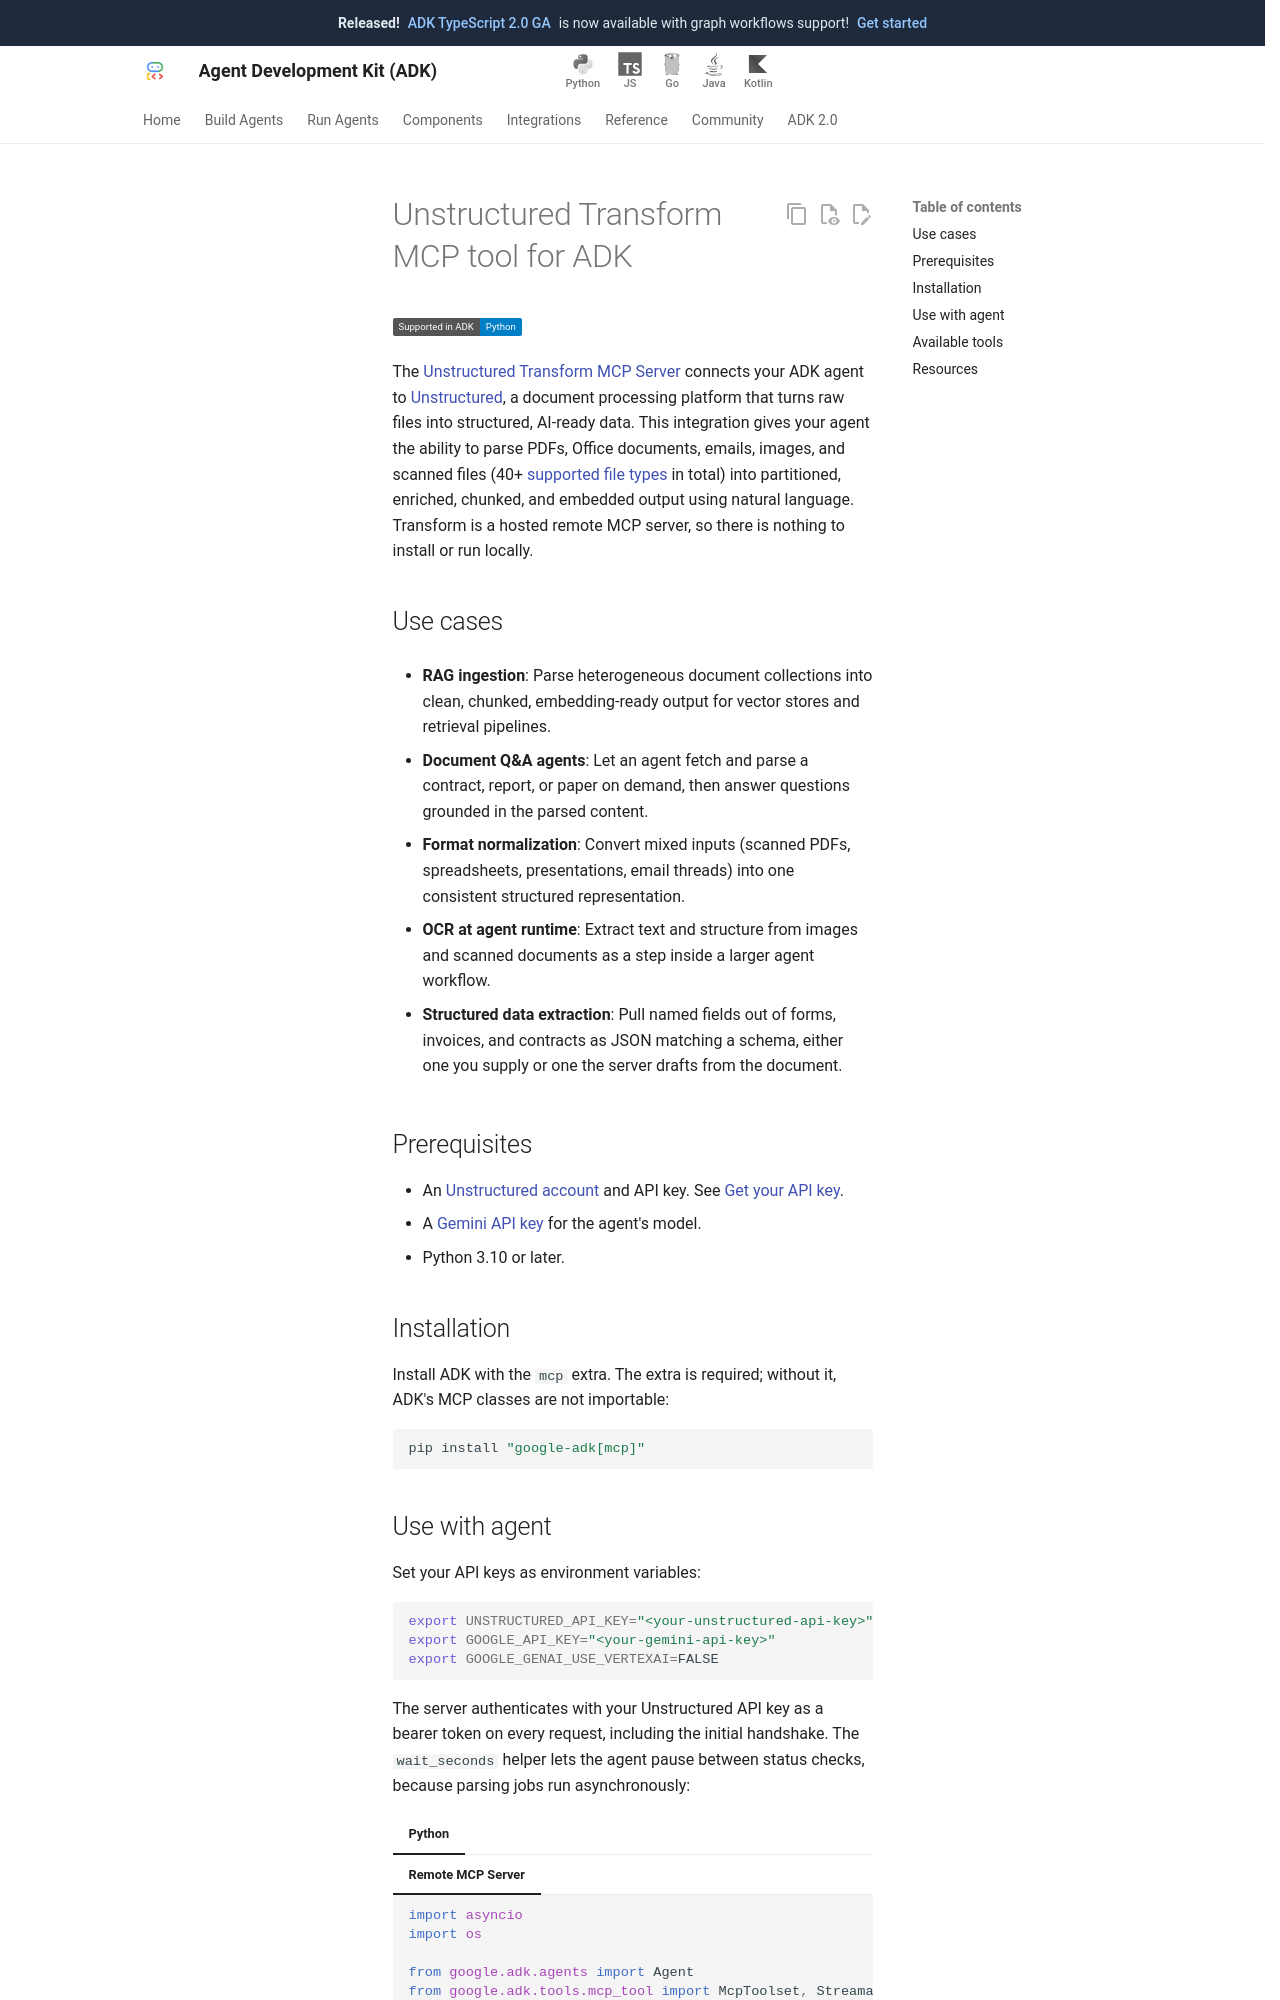

repository: google/adk-docs · page: integrations/unstructured/index.html · generator: mkdocs

---
catalog_title: Unstructured
catalog_description: Parse PDFs, Office docs, images, and 40+ file types into structured, AI-ready data
catalog_icon: /integrations/assets/unstructured.png
catalog_tags: ["mcp"]
---

# Unstructured Transform MCP tool for ADK

<div class="language-support-tag">
  <span class="lst-supported">Supported in ADK</span><span class="lst-python">Python</span>
</div>

The [Unstructured Transform MCP Server](https://docs.unstructured.io/transform/overview)
connects your ADK agent to [Unstructured](https://unstructured.io), a document
processing platform that turns raw files into structured, AI-ready data. This
integration gives your agent the ability to parse PDFs, Office documents,
emails, images, and scanned files (40+
[supported file types](https://docs.unstructured.io/transform/supported-file-types)
in total) into partitioned, enriched, chunked, and embedded output using
natural language. Transform is a hosted remote MCP server, so there is nothing
to install or run locally.

## Use cases

- **RAG ingestion**: Parse heterogeneous document collections into clean,
  chunked, embedding-ready output for vector stores and retrieval pipelines.

- **Document Q&A agents**: Let an agent fetch and parse a contract, report, or
  paper on demand, then answer questions grounded in the parsed content.

- **Format normalization**: Convert mixed inputs (scanned PDFs, spreadsheets,
  presentations, email threads) into one consistent structured representation.

- **OCR at agent runtime**: Extract text and structure from images and scanned
  documents as a step inside a larger agent workflow.

- **Structured data extraction**: Pull named fields out of forms, invoices, and
  contracts as JSON matching a schema, either one you supply or one the server
  drafts from the document.

## Prerequisites

- An [Unstructured account](https://transform.unstructured.io) and API key.
  See [Get your API key](https://docs.unstructured.io/transform/code#get-your-unstructured-api-key-and-url).
- A [Gemini API key](https://aistudio.google.com/apikey) for the agent's model.
- Python 3.10 or later.

## Installation

Install ADK with the `mcp` extra. The extra is required; without it, ADK's
MCP classes are not importable:

```bash
pip install "google-adk[mcp]"
```
